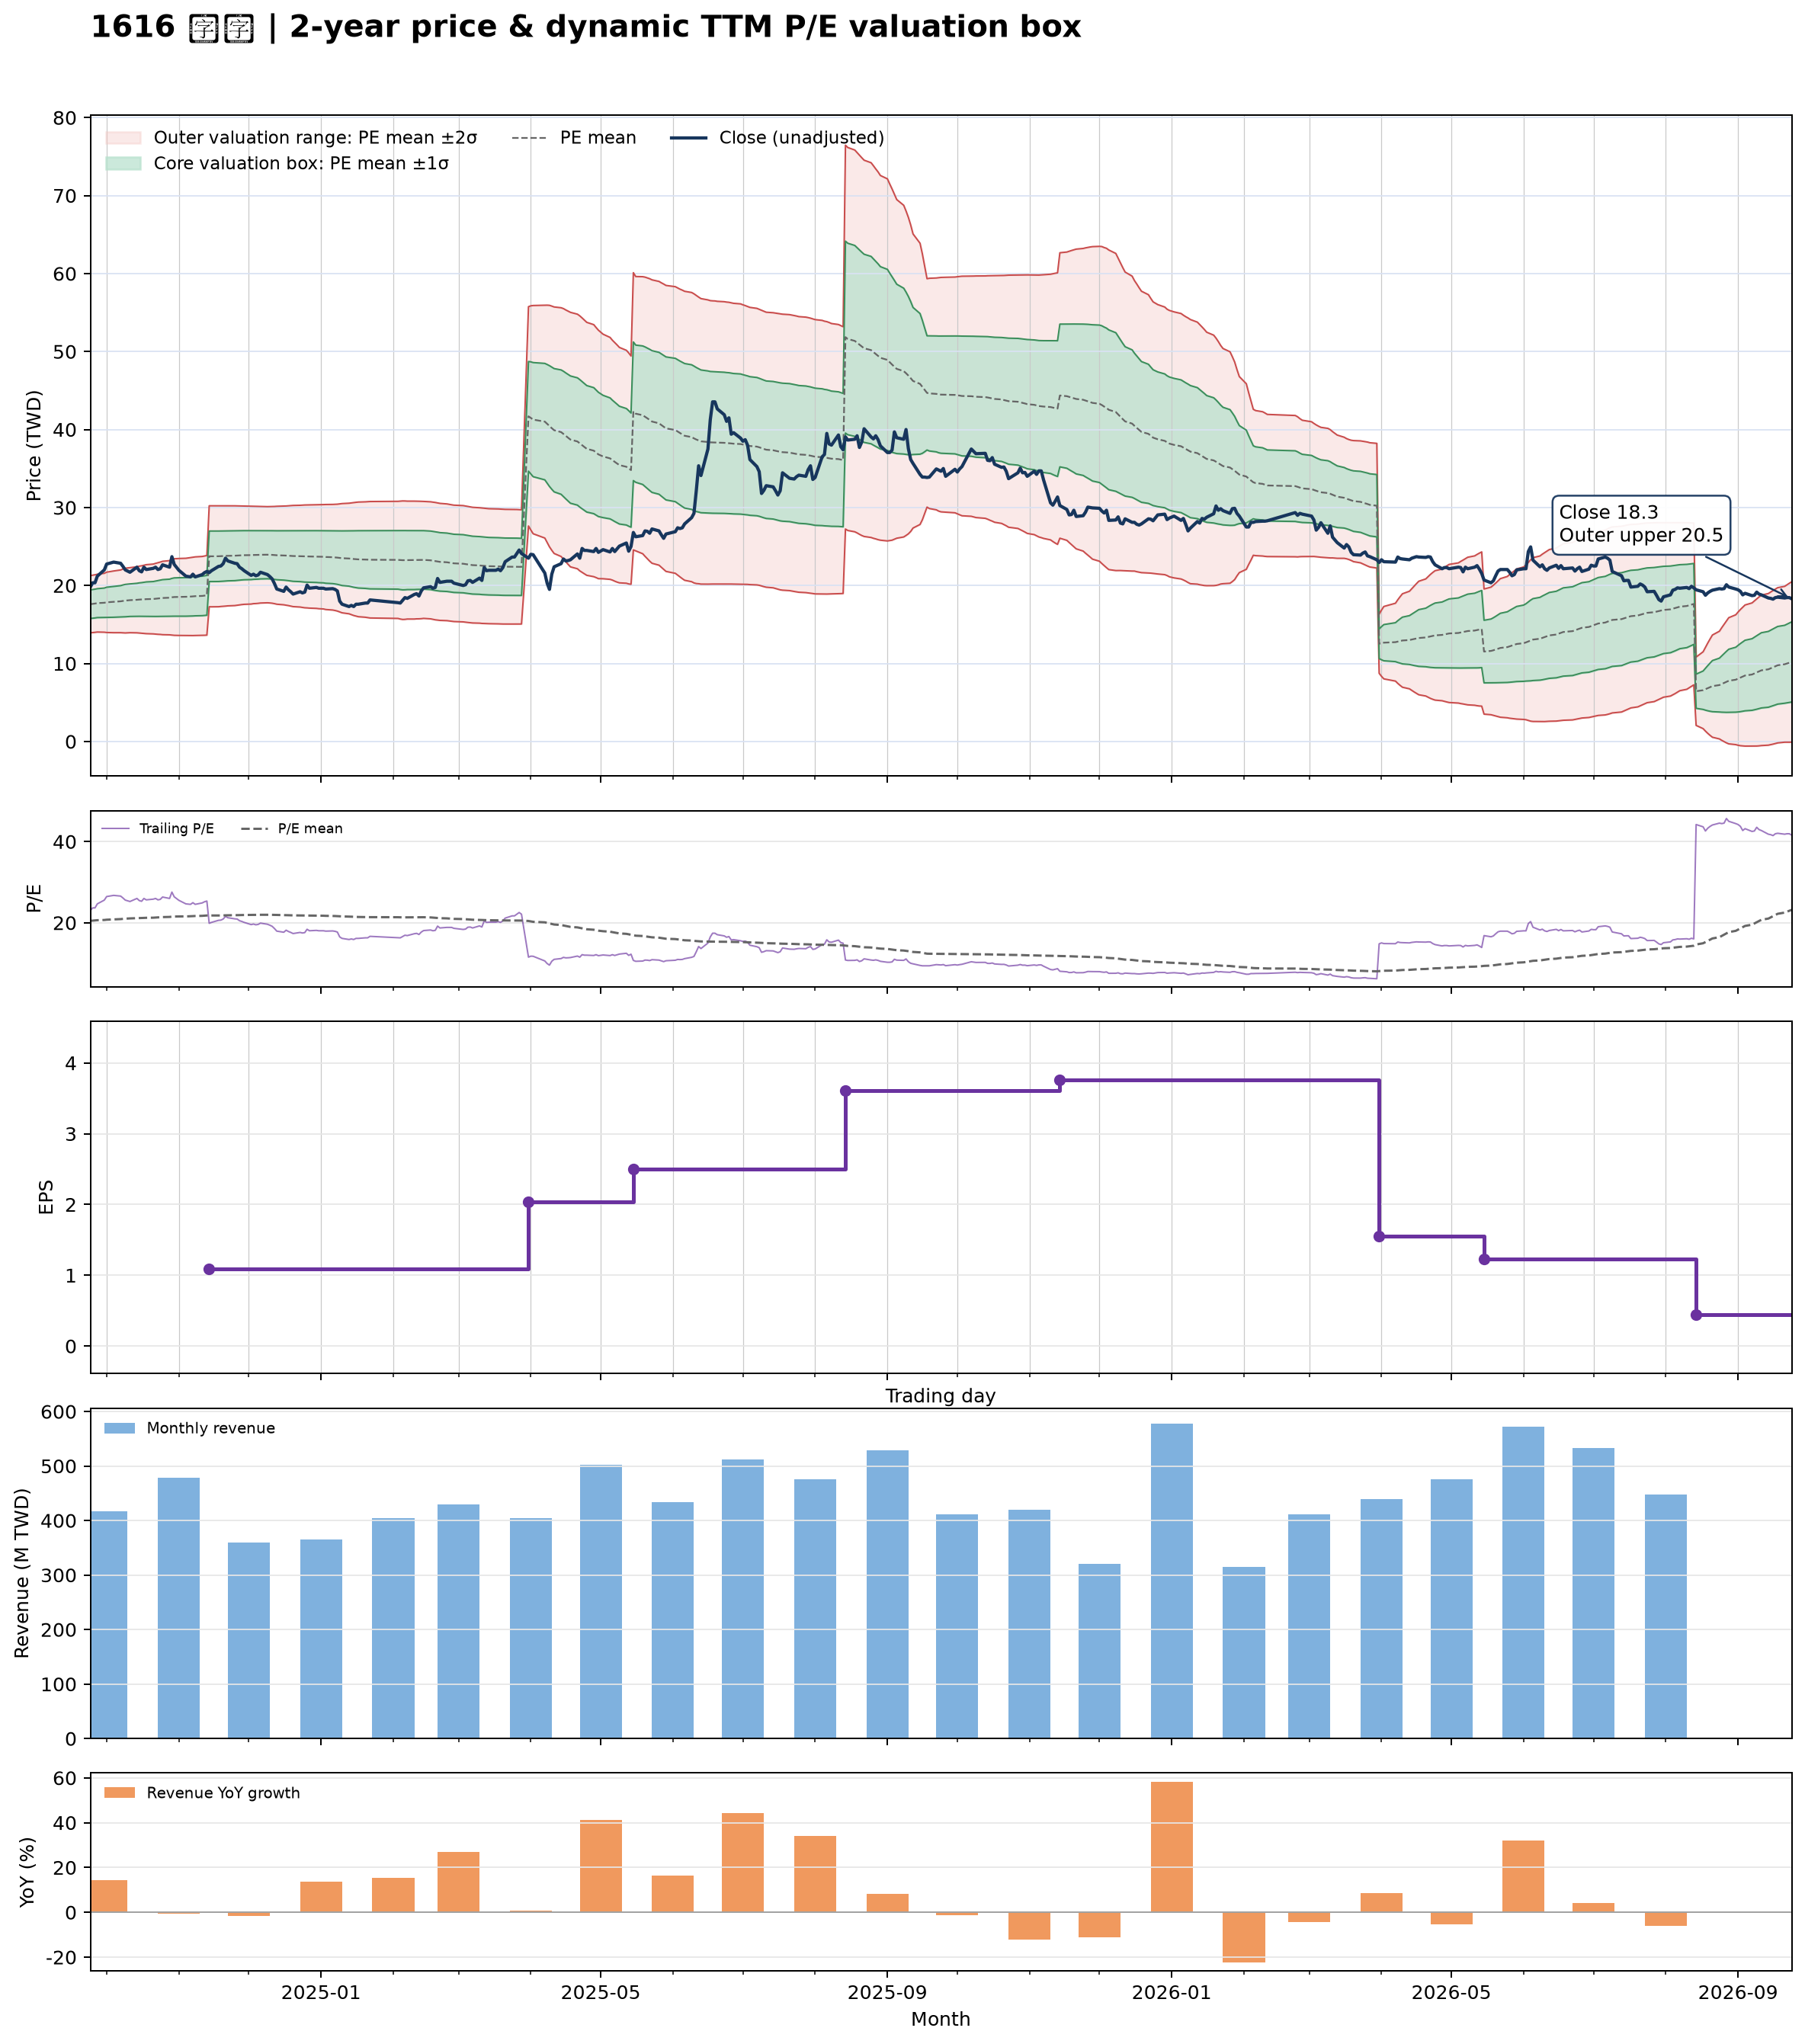

The table this chart was drawn from, first rows:
date, close, available_date, period_end, ttm_eps, pe, pe_mean, pe_std, price_m2, price_m1, price_mean, price_p1, price_p2, forward_eps, forward_pe, forward_pe_mean, forward_pe_std, forward_price_m2, forward_price_m1, forward_price_mean, forward_price_p1, forward_price_p2
2024-09-24, 19.8, 2024-08-14, 2024-06-30, 0.86, 23.02, 20.47, 2.133, 13.94, 15.77, 17.6, 19.44, 21.27, , , , , , , , , 
2024-09-25, 20.35, 2024-08-14, 2024-06-30, 0.86, 23.66, 20.52, 2.14, 13.96, 15.8, 17.64, 19.49, 21.33, , , , , , , , , 
2024-09-26, 20.35, 2024-08-14, 2024-06-30, 0.86, 23.66, 20.56, 2.146, 13.99, 15.84, 17.69, 19.53, 21.38, , , , , , , , , 
2024-09-27, 21.2, 2024-08-14, 2024-06-30, 0.86, 24.65, 20.63, 2.155, 14.03, 15.89, 17.74, 19.59, 21.45, , , , , , , , , 
2024-09-30, 22, 2024-08-14, 2024-06-30, 0.86, 25.58, 20.68, 2.196, 14.01, 15.9, 17.79, 19.68, 21.56, , , , , , , , , 
2024-10-01, 22.75, 2024-08-14, 2024-06-30, 0.86, 26.45, 20.75, 2.249, 13.98, 15.91, 17.84, 19.78, 21.71, , , , , , , , , 
2024-10-04, 23, 2024-08-14, 2024-06-30, 0.86, 26.74, 20.82, 2.3, 13.95, 15.93, 17.91, 19.89, 21.86, , , , , , , , , 
2024-10-07, 22.85, 2024-08-14, 2024-06-30, 0.86, 26.57, 20.9, 2.337, 13.95, 15.96, 17.97, 19.98, 21.99, , , , , , , , , 
2024-10-08, 22.45, 2024-08-14, 2024-06-30, 0.86, 26.1, 20.96, 2.379, 13.93, 15.98, 18.02, 20.07, 22.11, , , , , , , , , 
2024-10-09, 22, 2024-08-14, 2024-06-30, 0.86, 25.58, 21.01, 2.412, 13.92, 15.99, 18.07, 20.14, 22.22, , , , , , , , , 
2024-10-11, 21.7, 2024-08-14, 2024-06-30, 0.86, 25.23, 21.07, 2.424, 13.95, 16.04, 18.12, 20.2, 22.29, , , , , , , , , 
2024-10-14, 22.35, 2024-08-14, 2024-06-30, 0.86, 25.99, 21.12, 2.461, 13.93, 16.05, 18.17, 20.28, 22.4, , , , , , , , , 
2024-10-15, 21.9, 2024-08-14, 2024-06-30, 0.86, 25.47, 21.16, 2.492, 13.91, 16.05, 18.2, 20.34, 22.48, , , , , , , , , 
2024-10-16, 21.75, 2024-08-14, 2024-06-30, 0.86, 25.29, 21.17, 2.511, 13.89, 16.05, 18.21, 20.37, 22.53, , , , , , , , , 
2024-10-17, 22.35, 2024-08-14, 2024-06-30, 0.86, 25.99, 21.19, 2.542, 13.86, 16.04, 18.23, 20.41, 22.6, , , , , , , , , 
2024-10-18, 22.05, 2024-08-14, 2024-06-30, 0.86, 25.64, 21.22, 2.572, 13.83, 16.04, 18.25, 20.46, 22.67, , , , , , , , , 
2024-10-21, 22.2, 2024-08-14, 2024-06-30, 0.86, 25.81, 21.25, 2.602, 13.8, 16.03, 18.27, 20.51, 22.75, , , , , , , , , 
2024-10-22, 22.35, 2024-08-14, 2024-06-30, 0.86, 25.99, 21.28, 2.637, 13.77, 16.03, 18.3, 20.57, 22.84, , , , , , , , , 
2024-10-23, 22.05, 2024-08-14, 2024-06-30, 0.86, 25.64, 21.31, 2.667, 13.74, 16.04, 18.33, 20.62, 22.92, , , , , , , , , 
2024-10-24, 22.15, 2024-08-14, 2024-06-30, 0.86, 25.76, 21.36, 2.697, 13.73, 16.05, 18.37, 20.69, 23.01, , , , , , , , , 
2024-10-25, 22.65, 2024-08-14, 2024-06-30, 0.86, 26.34, 21.39, 2.734, 13.7, 16.05, 18.4, 20.75, 23.1, , , , , , , , , 
2024-10-28, 22.35, 2024-08-14, 2024-06-30, 0.86, 25.99, 21.44, 2.766, 13.68, 16.06, 18.44, 20.81, 23.19, , , , , , , , , 
2024-10-29, 23.7, 2024-08-14, 2024-06-30, 0.86, 27.56, 21.5, 2.819, 13.64, 16.07, 18.49, 20.91, 23.34, , , , , , , , , 
2024-10-30, 22.7, 2024-08-14, 2024-06-30, 0.86, 26.4, 21.54, 2.854, 13.61, 16.07, 18.52, 20.97, 23.43, , , , , , , , , 
2024-11-01, 21.95, 2024-08-14, 2024-06-30, 0.86, 25.52, 21.55, 2.868, 13.6, 16.07, 18.53, 21, 23.46, , , , , , , , , 
2024-11-04, 21.2, 2024-08-14, 2024-06-30, 0.86, 24.65, 21.56, 2.878, 13.59, 16.07, 18.54, 21.02, 23.49, , , , , , , , , 
2024-11-05, 21.15, 2024-08-14, 2024-06-30, 0.86, 24.59, 21.58, 2.891, 13.59, 16.07, 18.56, 21.05, 23.53, , , , , , , , , 
2024-11-06, 21.1, 2024-08-14, 2024-06-30, 0.86, 24.53, 21.6, 2.903, 13.58, 16.08, 18.58, 21.07, 23.57, , , , , , , , , 
2024-11-07, 21.45, 2024-08-14, 2024-06-30, 0.86, 24.94, 21.63, 2.919, 13.58, 16.09, 18.6, 21.11, 23.62, , , , , , , , , 
2024-11-08, 21.1, 2024-08-14, 2024-06-30, 0.86, 24.53, 21.67, 2.929, 13.59, 16.11, 18.63, 21.15, 23.67, , , , , , , , , 
2024-11-11, 21.4, 2024-08-14, 2024-06-30, 0.86, 24.88, 21.7, 2.942, 13.61, 16.14, 18.66, 21.19, 23.72, , , , , , , , , 
2024-11-12, 21.65, 2024-08-14, 2024-06-30, 0.86, 25.17, 21.75, 2.954, 13.62, 16.16, 18.7, 21.24, 23.78, , , , , , , , , 
2024-11-13, 21.8, 2024-08-14, 2024-06-30, 0.86, 25.35, 21.79, 2.967, 13.64, 16.19, 18.74, 21.29, 23.84, , , , , , , , , 
2024-11-14, 21.65, 2024-11-14, 2024-09-30, 1.09, 19.86, 21.79, 2.97, 17.28, 20.51, 23.75, 26.99, 30.22, , , , , , , , , 
2024-11-15, 21.9, 2024-11-14, 2024-09-30, 1.09, 20.09, 21.79, 2.971, 17.27, 20.51, 23.75, 26.98, 30.22, , , , , , , , , 
2024-11-18, 22.45, 2024-11-14, 2024-09-30, 1.09, 20.6, 21.79, 2.969, 17.28, 20.52, 23.75, 26.99, 30.22, , , , , , , , , 
2024-11-19, 22.5, 2024-11-14, 2024-09-30, 1.09, 20.64, 21.8, 2.96, 17.31, 20.54, 23.77, 26.99, 30.22, , , , , , , , , 
2024-11-20, 22.8, 2024-11-14, 2024-09-30, 1.09, 20.92, 21.81, 2.956, 17.33, 20.55, 23.77, 27, 30.22, , , , , , , , , 
2024-11-21, 23.5, 2024-11-14, 2024-09-30, 1.09, 21.56, 21.83, 2.95, 17.36, 20.57, 23.79, 27.01, 30.22, , , , , , , , , 
2024-11-22, 23.15, 2024-11-14, 2024-09-30, 1.09, 21.24, 21.84, 2.943, 17.39, 20.6, 23.81, 27.01, 30.22, , , , , , , , , 
2024-11-25, 22.85, 2024-11-14, 2024-09-30, 1.09, 20.96, 21.86, 2.934, 17.43, 20.63, 23.82, 27.02, 30.22, , , , , , , , , 
2024-11-26, 22.8, 2024-11-14, 2024-09-30, 1.09, 20.92, 21.87, 2.921, 17.47, 20.66, 23.84, 27.03, 30.21, , , , , , , , , 
2024-11-27, 22.35, 2024-11-14, 2024-09-30, 1.09, 20.5, 21.89, 2.911, 17.51, 20.69, 23.86, 27.03, 30.2, , , , , , , , , 
2024-11-28, 22.15, 2024-11-14, 2024-09-30, 1.09, 20.32, 21.9, 2.898, 17.56, 20.71, 23.87, 27.03, 30.19, , , , , , , , , 
2024-11-29, 21.9, 2024-11-14, 2024-09-30, 1.09, 20.09, 21.91, 2.889, 17.59, 20.74, 23.89, 27.03, 30.18, , , , , , , , , 
2024-12-02, 21.3, 2024-11-14, 2024-09-30, 1.09, 19.54, 21.92, 2.878, 17.62, 20.76, 23.9, 27.03, 30.17, , , , , , , , , 
2024-12-03, 21.45, 2024-11-14, 2024-09-30, 1.09, 19.68, 21.94, 2.862, 17.67, 20.79, 23.91, 27.03, 30.15, , , , , , , , , 
2024-12-04, 21.25, 2024-11-14, 2024-09-30, 1.09, 19.5, 21.94, 2.857, 17.69, 20.8, 23.92, 27.03, 30.15, , , , , , , , , 
2024-12-05, 21.35, 2024-11-14, 2024-09-30, 1.09, 19.59, 21.95, 2.849, 17.71, 20.82, 23.93, 27.03, 30.14, , , , , , , , , 
2024-12-06, 21.7, 2024-11-14, 2024-09-30, 1.09, 19.91, 21.96, 2.838, 17.75, 20.85, 23.94, 27.03, 30.13, , , , , , , , , 
2024-12-09, 21.4, 2024-11-14, 2024-09-30, 1.09, 19.63, 21.97, 2.828, 17.78, 20.87, 23.95, 27.03, 30.11, , , , , , , , , 
2024-12-10, 21.15, 2024-11-14, 2024-09-30, 1.09, 19.4, 21.96, 2.834, 17.76, 20.85, 23.94, 27.03, 30.12, , , , , , , , , 
2024-12-11, 20.85, 2024-11-14, 2024-09-30, 1.09, 19.13, 21.95, 2.843, 17.73, 20.83, 23.93, 27.03, 30.13, , , , , , , , , 
2024-12-12, 20.25, 2024-11-14, 2024-09-30, 1.09, 18.58, 21.93, 2.859, 17.67, 20.79, 23.91, 27.02, 30.14, , , , , , , , , 
2024-12-13, 19.55, 2024-11-14, 2024-09-30, 1.09, 17.94, 21.91, 2.88, 17.6, 20.74, 23.88, 27.02, 30.16, , , , , , , , , 
2024-12-16, 19.25, 2024-11-14, 2024-09-30, 1.09, 17.66, 21.89, 2.903, 17.53, 20.69, 23.85, 27.02, 30.18, , , , , , , , , 
2024-12-17, 19.8, 2024-11-14, 2024-09-30, 1.09, 18.17, 21.87, 2.918, 17.48, 20.66, 23.84, 27.02, 30.2, , , , , , , , , 
2024-12-18, 19.45, 2024-11-14, 2024-09-30, 1.09, 17.84, 21.85, 2.934, 17.42, 20.62, 23.82, 27.02, 30.22, , , , , , , , , 
2024-12-19, 19.2, 2024-11-14, 2024-09-30, 1.09, 17.61, 21.83, 2.955, 17.36, 20.58, 23.8, 27.02, 30.24, , , , , , , , , 
2024-12-20, 18.9, 2024-11-14, 2024-09-30, 1.09, 17.34, 21.82, 2.975, 17.29, 20.54, 23.78, 27.02, 30.27, , , , , , , , , 
... 427 more rows
